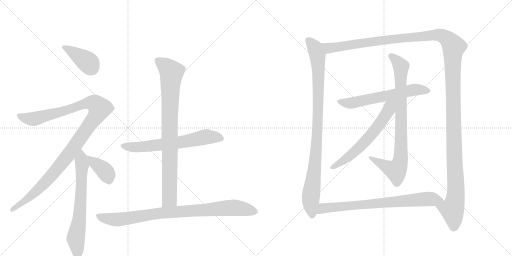
t = 0.00 s
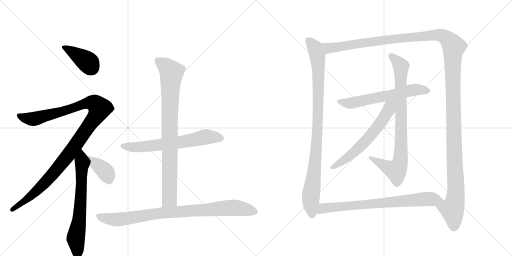
t = 2.34 s
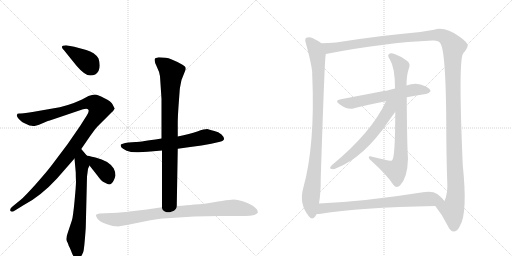
t = 4.67 s
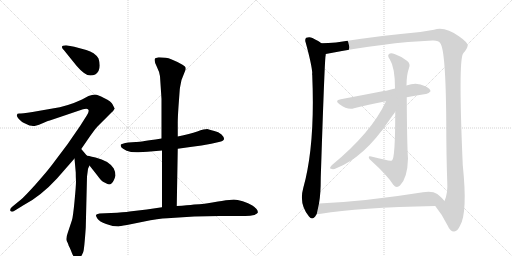
t = 7.01 s
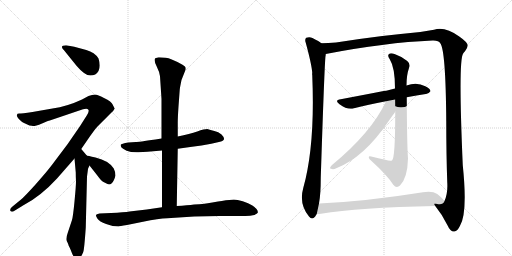
t = 9.35 s
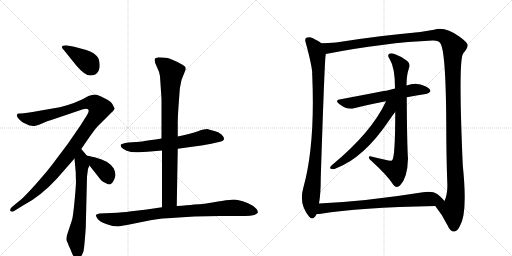
t = 11.69 s

The animated SVG that drew these frames (rendered in a browser with its animation timeline set to each time). Animation: 13 CSS @keyframes rules; one cycle of 11.69 s.

<svg version="1.1" viewBox="0 0 2048 1024" xmlns="http://www.w3.org/2000/svg">
  <g stroke="lightgray" stroke-dasharray="1,1" stroke-width="1" transform="scale(4, 4)">
    <line x1="0" y1="0" x2="256" y2="256"></line>
    <line x1="256" y1="0" x2="0" y2="256"></line>
    <line x1="128" y1="0" x2="128" y2="256"></line>
    <line x1="0" y1="128" x2="256" y2="128"></line>
    <line x1="256" y1="0" x2="512" y2="256"></line>
    <line x1="512" y1="0" x2="256" y2="256"></line>
    <line x1="384" y1="0" x2="384" y2="256"></line>
    <line x1="256" y1="128" x2="512" y2="128"></line>
  </g>
<g transform="scale(1, -1) translate(0, -850)">
   <style type="text/css">
    @keyframes keyframes0 {
      from {
       stroke: black;
       stroke-dashoffset: 390;
       stroke-width: 128;
       }
       56% {
       animation-timing-function: step-end;
       stroke: black;
       stroke-dashoffset: 0;
       stroke-width: 128;
       }
       to {
       stroke: black;
       stroke-width: 1024;
       }
       }
       #make-me-a-hanzi-animation-0 {
         animation: keyframes0 0.567383s both;
         animation-delay: 0.000000s;
         animation-timing-function: linear;
       }
    @keyframes keyframes1 {
      from {
       stroke: black;
       stroke-dashoffset: 1139;
       stroke-width: 128;
       }
       79% {
       animation-timing-function: step-end;
       stroke: black;
       stroke-dashoffset: 0;
       stroke-width: 128;
       }
       to {
       stroke: black;
       stroke-width: 1024;
       }
       }
       #make-me-a-hanzi-animation-1 {
         animation: keyframes1 1.176921s both;
         animation-delay: 0.567383s;
         animation-timing-function: linear;
       }
    @keyframes keyframes2 {
      from {
       stroke: black;
       stroke-dashoffset: 675;
       stroke-width: 128;
       }
       69% {
       animation-timing-function: step-end;
       stroke: black;
       stroke-dashoffset: 0;
       stroke-width: 128;
       }
       to {
       stroke: black;
       stroke-width: 1024;
       }
       }
       #make-me-a-hanzi-animation-2 {
         animation: keyframes2 0.799316s both;
         animation-delay: 1.744303s;
         animation-timing-function: linear;
       }
    @keyframes keyframes3 {
      from {
       stroke: black;
       stroke-dashoffset: 383;
       stroke-width: 128;
       }
       55% {
       animation-timing-function: step-end;
       stroke: black;
       stroke-dashoffset: 0;
       stroke-width: 128;
       }
       to {
       stroke: black;
       stroke-width: 1024;
       }
       }
       #make-me-a-hanzi-animation-3 {
         animation: keyframes3 0.561686s both;
         animation-delay: 2.543620s;
         animation-timing-function: linear;
       }
    @keyframes keyframes4 {
      from {
       stroke: black;
       stroke-dashoffset: 653;
       stroke-width: 128;
       }
       68% {
       animation-timing-function: step-end;
       stroke: black;
       stroke-dashoffset: 0;
       stroke-width: 128;
       }
       to {
       stroke: black;
       stroke-width: 1024;
       }
       }
       #make-me-a-hanzi-animation-4 {
         animation: keyframes4 0.781413s both;
         animation-delay: 3.105306s;
         animation-timing-function: linear;
       }
    @keyframes keyframes5 {
      from {
       stroke: black;
       stroke-dashoffset: 870;
       stroke-width: 128;
       }
       74% {
       animation-timing-function: step-end;
       stroke: black;
       stroke-dashoffset: 0;
       stroke-width: 128;
       }
       to {
       stroke: black;
       stroke-width: 1024;
       }
       }
       #make-me-a-hanzi-animation-5 {
         animation: keyframes5 0.958008s both;
         animation-delay: 3.886719s;
         animation-timing-function: linear;
       }
    @keyframes keyframes6 {
      from {
       stroke: black;
       stroke-dashoffset: 907;
       stroke-width: 128;
       }
       75% {
       animation-timing-function: step-end;
       stroke: black;
       stroke-dashoffset: 0;
       stroke-width: 128;
       }
       to {
       stroke: black;
       stroke-width: 1024;
       }
       }
       #make-me-a-hanzi-animation-6 {
         animation: keyframes6 0.988118s both;
         animation-delay: 4.844727s;
         animation-timing-function: linear;
       }
    @keyframes keyframes7 {
      from {
       stroke: black;
       stroke-dashoffset: 969;
       stroke-width: 128;
       }
       76% {
       animation-timing-function: step-end;
       stroke: black;
       stroke-dashoffset: 0;
       stroke-width: 128;
       }
       to {
       stroke: black;
       stroke-width: 1024;
       }
       }
       #make-me-a-hanzi-animation-7 {
         animation: keyframes7 1.038574s both;
         animation-delay: 5.832845s;
         animation-timing-function: linear;
       }
    @keyframes keyframes8 {
      from {
       stroke: black;
       stroke-dashoffset: 1529;
       stroke-width: 128;
       }
       83% {
       animation-timing-function: step-end;
       stroke: black;
       stroke-dashoffset: 0;
       stroke-width: 128;
       }
       to {
       stroke: black;
       stroke-width: 1024;
       }
       }
       #make-me-a-hanzi-animation-8 {
         animation: keyframes8 1.494303s both;
         animation-delay: 6.871419s;
         animation-timing-function: linear;
       }
    @keyframes keyframes9 {
      from {
       stroke: black;
       stroke-dashoffset: 616;
       stroke-width: 128;
       }
       67% {
       animation-timing-function: step-end;
       stroke: black;
       stroke-dashoffset: 0;
       stroke-width: 128;
       }
       to {
       stroke: black;
       stroke-width: 1024;
       }
       }
       #make-me-a-hanzi-animation-9 {
         animation: keyframes9 0.751302s both;
         animation-delay: 8.365723s;
         animation-timing-function: linear;
       }
    @keyframes keyframes10 {
      from {
       stroke: black;
       stroke-dashoffset: 850;
       stroke-width: 128;
       }
       73% {
       animation-timing-function: step-end;
       stroke: black;
       stroke-dashoffset: 0;
       stroke-width: 128;
       }
       to {
       stroke: black;
       stroke-width: 1024;
       }
       }
       #make-me-a-hanzi-animation-10 {
         animation: keyframes10 0.941732s both;
         animation-delay: 9.117025s;
         animation-timing-function: linear;
       }
    @keyframes keyframes11 {
      from {
       stroke: black;
       stroke-dashoffset: 622;
       stroke-width: 128;
       }
       67% {
       animation-timing-function: step-end;
       stroke: black;
       stroke-dashoffset: 0;
       stroke-width: 128;
       }
       to {
       stroke: black;
       stroke-width: 1024;
       }
       }
       #make-me-a-hanzi-animation-11 {
         animation: keyframes11 0.756185s both;
         animation-delay: 10.058757s;
         animation-timing-function: linear;
       }
    @keyframes keyframes12 {
      from {
       stroke: black;
       stroke-dashoffset: 763;
       stroke-width: 128;
       }
       71% {
       animation-timing-function: step-end;
       stroke: black;
       stroke-dashoffset: 0;
       stroke-width: 128;
       }
       to {
       stroke: black;
       stroke-width: 1024;
       }
       }
       #make-me-a-hanzi-animation-12 {
         animation: keyframes12 0.870931s both;
         animation-delay: 10.814941s;
         animation-timing-function: linear;
       }
</style>
<path d="M 306 587 Q 339 548 361.5 548 Q 384 548 394 566.5 Q 404 585 394 616 Q 379 641 345 650 L 297 663 L 264 669 Q 236 669 256 649 L 306 587 Z" fill="lightgray"></path> 
<path d="M 132 346 Q 142 346 168 356.5 Q 194 367 199 368 L 332 413 Q 349 418 353.5 411.5 Q 358 405 347 388 L 321 347 L 270 273 L 209 192 Q 185 160 142 112.5 Q 99 65 83 51 L 50 24 Q 37 13 42 6.5 Q 47 0 58 7 L 92 28 Q 162 64 228 136 L 298 216 L 325 254 L 351 292 Q 380 334 390 344 L 446 400 Q 453 405 459 416 L 459 417 Q 458 418 457 419 L 451 431 Q 447 443 416 458 Q 391 472 380 472 Q 369 472 354 466 L 328 452 Q 268 424 210 416 L 130 402 Q 86 396 77 396 Q 68 396 68 391 Q 67 390 68.5 384.5 Q 70 379 79.5 370 Q 89 361 96 358 L 118 348 Q 128 348 132 346 Z" fill="lightgray"></path> 
<path d="M 298 216 L 303 160 Q 303 143 304 125 Q 304 106 298 44 Q 292 -18 288 -30 L 272 -78 Q 262 -106 267 -114 Q 271 -122 273 -127 Q 274 -132 278 -139 Q 281 -145 288 -163 Q 295 -180 304 -185 Q 319 -194 333 -158 Q 337 -148 343 -61 L 348 144 L 352 174 Q 352 176 358 188 C 366 206 366 206 347 228 L 325 254 C 306 277 295 246 298 216 Z" fill="lightgray"></path> 
<path d="M 358 188 L 391 146 Q 405 126 414 122 Q 422 118 430 114 Q 438 109 447 117 Q 456 125 462 148 Q 462 162 455 176 Q 436 207 382 220 Q 349 228 347 228 C 323 233 339 212 358 188 Z" fill="lightgray"></path> 
<path d="M 646 296 L 622 292 Q 553 282 543 282 L 514 280 Q 484 275 483 271.5 Q 482 268 485 261 Q 489 255 506.5 247.5 Q 524 240 554 241 L 590 243 L 648 248 L 711 255 L 761 262 Q 809 267 845 275 L 880 283 Q 909 289 886 312 Q 874 323 857.5 326.5 Q 841 330 829 334 Q 818 334 789 324.5 Q 760 315 711 304 L 646 296 Z" fill="lightgray"></path> 
<path d="M 635 621 Q 627 620 621 617 Q 614 610 626 586 Q 638 562 640 545 L 646 454 L 646 296 L 648 248 L 648 21 C 648 -9 706 -4 707 26 L 711 255 L 711 304 L 711 359 Q 711 380 714 424 L 719 492 Q 720 501 726 530 L 743 573 Q 743 577 742 581 Q 741 584 730 591 Q 682 618 663 619 L 635 621 Z" fill="lightgray"></path> 
<path d="M 648 21 L 587 12 L 518 4 Q 497 1 444 -2 L 398 -4 Q 385 -6 384 -10 Q 383 -14 390 -25 Q 397 -36 424.5 -46 Q 452 -56 474 -56 Q 477 -55 508 -50 L 572 -37 Q 635 -24 669 -23 L 777 -16 L 879 -14 L 973 -14 Q 999 -15 1017 -10 Q 1029 -5 1031 -1 Q 1032 2 1029 10 Q 1025 17 1009.5 28 Q 994 39 971 45.5 Q 948 52 935.5 52 Q 923 52 887 46 L 872 44 Q 822 35 808.5 34.5 Q 795 34 707 26 L 648 21 Z" fill="lightgray"></path> 
<path d="M 1285 677 Q 1278 684 1250 698 Q 1238 704 1225 699 Q 1218 693 1223 679 Q 1247 591 1249 558 Q 1248 554 1249 549 Q 1261 269 1213 98 Q 1195 34 1236 -16 Q 1248 -31 1260 -17 Q 1264 -11 1267 -6 L 1276 36 Q 1283 73 1283 139 Q 1298 596 1302 625 Q 1303 629 1303 634 C 1306 663 1306 663 1285 677 Z" fill="lightgray"></path> 
<path d="M 1741 26 Q 1769 -8 1791 -53 Q 1801 -77 1817 -76 Q 1830 -75 1840 -53 Q 1871 -2 1851 190 Q 1833 604 1852 635 Q 1855 641 1860 645 Q 1870 658 1871 668 Q 1870 681 1837 704 Q 1779 746 1736 731 Q 1715 728 1681 722 Q 1528 709 1344 680 Q 1313 677 1285 677 C 1255 676 1274 628 1303 634 Q 1540 680 1730 688 Q 1755 689 1761 677 Q 1783 650 1785 365 Q 1785 233 1789 121 Q 1792 78 1778 46 C 1770 17 1723 50 1741 26 Z" fill="lightgray"></path> 
<path d="M 1627 461 Q 1667 468 1703 474 Q 1713 473 1722 485 Q 1722 495 1701 505 Q 1667 524 1626 508 L 1580 496 Q 1564 493 1549 488 Q 1542 488 1363 453 Q 1336 449 1358 433 Q 1391 409 1416 417 Q 1471 432 1544 445 L 1627 461 Z" fill="lightgray"></path> 
<path d="M 1581 403 Q 1581 217 1568 208 Q 1561 204 1485 224 Q 1475 227 1475 221 Q 1475 214 1485 207 Q 1551 147 1573 111 Q 1586 95 1600 108 Q 1630 138 1632 216 Q 1628 270 1627 461 L 1626 508 Q 1626 550 1636 578 Q 1643 594 1629 606 Q 1605 625 1578 634 Q 1562 640 1555 633 Q 1549 627 1559 613 Q 1580 580 1580 496 L 1581 403 Z" fill="lightgray"></path> 
<path d="M 1544 445 Q 1487 321 1327 189 Q 1315 176 1324 175 Q 1333 171 1345 177 Q 1456 220 1554 365 Q 1573 392 1581 403 C 1621 459 1566 492 1544 445 Z" fill="lightgray"></path> 
<path d="M 1267 -6 Q 1276 -6 1284 -5 Q 1432 20 1741 26 C 1771 27 1795 27 1778 46 Q 1771 56 1749 74 Q 1730 87 1692 81 Q 1461 44 1276 36 C 1246 35 1237 -8 1267 -6 Z" fill="lightgray"></path> 
      <clipPath id="make-me-a-hanzi-clip-0">
      <path d="M 306 587 Q 339 548 361.5 548 Q 384 548 394 566.5 Q 404 585 394 616 Q 379 641 345 650 L 297 663 L 264 669 Q 236 669 256 649 L 306 587 Z" fill="lightgray"></path>
      </clipPath>
      <path clip-path="url(#make-me-a-hanzi-clip-0)" d="M 258 660 L 347 604 L 364 581 " fill="none" id="make-me-a-hanzi-animation-0" stroke-dasharray="262 524" stroke-linecap="round"></path>

      <clipPath id="make-me-a-hanzi-clip-1">
      <path d="M 132 346 Q 142 346 168 356.5 Q 194 367 199 368 L 332 413 Q 349 418 353.5 411.5 Q 358 405 347 388 L 321 347 L 270 273 L 209 192 Q 185 160 142 112.5 Q 99 65 83 51 L 50 24 Q 37 13 42 6.5 Q 47 0 58 7 L 92 28 Q 162 64 228 136 L 298 216 L 325 254 L 351 292 Q 380 334 390 344 L 446 400 Q 453 405 459 416 L 459 417 Q 458 418 457 419 L 451 431 Q 447 443 416 458 Q 391 472 380 472 Q 369 472 354 466 L 328 452 Q 268 424 210 416 L 130 402 Q 86 396 77 396 Q 68 396 68 391 Q 67 390 68.5 384.5 Q 70 379 79.5 370 Q 89 361 96 358 L 118 348 Q 128 348 132 346 Z" fill="lightgray"></path>
      </clipPath>
      <path clip-path="url(#make-me-a-hanzi-clip-1)" d="M 75 388 L 132 374 L 362 439 L 382 435 L 398 414 L 383 384 L 288 250 L 205 146 L 136 78 L 48 11 " fill="none" id="make-me-a-hanzi-animation-1" stroke-dasharray="1011 2022" stroke-linecap="round"></path>

      <clipPath id="make-me-a-hanzi-clip-2">
      <path d="M 298 216 L 303 160 Q 303 143 304 125 Q 304 106 298 44 Q 292 -18 288 -30 L 272 -78 Q 262 -106 267 -114 Q 271 -122 273 -127 Q 274 -132 278 -139 Q 281 -145 288 -163 Q 295 -180 304 -185 Q 319 -194 333 -158 Q 337 -148 343 -61 L 348 144 L 352 174 Q 352 176 358 188 C 366 206 366 206 347 228 L 325 254 C 306 277 295 246 298 216 Z" fill="lightgray"></path>
      </clipPath>
      <path clip-path="url(#make-me-a-hanzi-clip-2)" d="M 324 245 L 329 190 L 326 105 L 316 -37 L 303 -105 L 310 -172 " fill="none" id="make-me-a-hanzi-animation-2" stroke-dasharray="547 1094" stroke-linecap="round"></path>

      <clipPath id="make-me-a-hanzi-clip-3">
      <path d="M 358 188 L 391 146 Q 405 126 414 122 Q 422 118 430 114 Q 438 109 447 117 Q 456 125 462 148 Q 462 162 455 176 Q 436 207 382 220 Q 349 228 347 228 C 323 233 339 212 358 188 Z" fill="lightgray"></path>
      </clipPath>
      <path clip-path="url(#make-me-a-hanzi-clip-3)" d="M 356 220 L 420 166 L 436 126 " fill="none" id="make-me-a-hanzi-animation-3" stroke-dasharray="255 510" stroke-linecap="round"></path>

      <clipPath id="make-me-a-hanzi-clip-4">
      <path d="M 646 296 L 622 292 Q 553 282 543 282 L 514 280 Q 484 275 483 271.5 Q 482 268 485 261 Q 489 255 506.5 247.5 Q 524 240 554 241 L 590 243 L 648 248 L 711 255 L 761 262 Q 809 267 845 275 L 880 283 Q 909 289 886 312 Q 874 323 857.5 326.5 Q 841 330 829 334 Q 818 334 789 324.5 Q 760 315 711 304 L 646 296 Z" fill="lightgray"></path>
      </clipPath>
      <path clip-path="url(#make-me-a-hanzi-clip-4)" d="M 489 267 L 545 261 L 701 278 L 827 303 L 882 298 " fill="none" id="make-me-a-hanzi-animation-4" stroke-dasharray="525 1050" stroke-linecap="round"></path>

      <clipPath id="make-me-a-hanzi-clip-5">
      <path d="M 635 621 Q 627 620 621 617 Q 614 610 626 586 Q 638 562 640 545 L 646 454 L 646 296 L 648 248 L 648 21 C 648 -9 706 -4 707 26 L 711 255 L 711 304 L 711 359 Q 711 380 714 424 L 719 492 Q 720 501 726 530 L 743 573 Q 743 577 742 581 Q 741 584 730 591 Q 682 618 663 619 L 635 621 Z" fill="lightgray"></path>
      </clipPath>
      <path clip-path="url(#make-me-a-hanzi-clip-5)" d="M 631 609 L 686 560 L 678 383 L 678 53 L 655 29 " fill="none" id="make-me-a-hanzi-animation-5" stroke-dasharray="742 1484" stroke-linecap="round"></path>

      <clipPath id="make-me-a-hanzi-clip-6">
      <path d="M 648 21 L 587 12 L 518 4 Q 497 1 444 -2 L 398 -4 Q 385 -6 384 -10 Q 383 -14 390 -25 Q 397 -36 424.5 -46 Q 452 -56 474 -56 Q 477 -55 508 -50 L 572 -37 Q 635 -24 669 -23 L 777 -16 L 879 -14 L 973 -14 Q 999 -15 1017 -10 Q 1029 -5 1031 -1 Q 1032 2 1029 10 Q 1025 17 1009.5 28 Q 994 39 971 45.5 Q 948 52 935.5 52 Q 923 52 887 46 L 872 44 Q 822 35 808.5 34.5 Q 795 34 707 26 L 648 21 Z" fill="lightgray"></path>
      </clipPath>
      <path clip-path="url(#make-me-a-hanzi-clip-6)" d="M 393 -11 L 411 -21 L 470 -28 L 657 0 L 926 19 L 1015 5 L 1024 13 L 1024 3 " fill="none" id="make-me-a-hanzi-animation-6" stroke-dasharray="779 1558" stroke-linecap="round"></path>

      <clipPath id="make-me-a-hanzi-clip-7">
      <path d="M 1285 677 Q 1278 684 1250 698 Q 1238 704 1225 699 Q 1218 693 1223 679 Q 1247 591 1249 558 Q 1248 554 1249 549 Q 1261 269 1213 98 Q 1195 34 1236 -16 Q 1248 -31 1260 -17 Q 1264 -11 1267 -6 L 1276 36 Q 1283 73 1283 139 Q 1298 596 1302 625 Q 1303 629 1303 634 C 1306 663 1306 663 1285 677 Z" fill="lightgray"></path>
      </clipPath>
      <path clip-path="url(#make-me-a-hanzi-clip-7)" d="M 1233 690 L 1258 662 L 1270 628 L 1274 546 L 1265 237 L 1243 58 L 1248 -10 " fill="none" id="make-me-a-hanzi-animation-7" stroke-dasharray="841 1682" stroke-linecap="round"></path>

      <clipPath id="make-me-a-hanzi-clip-8">
      <path d="M 1741 26 Q 1769 -8 1791 -53 Q 1801 -77 1817 -76 Q 1830 -75 1840 -53 Q 1871 -2 1851 190 Q 1833 604 1852 635 Q 1855 641 1860 645 Q 1870 658 1871 668 Q 1870 681 1837 704 Q 1779 746 1736 731 Q 1715 728 1681 722 Q 1528 709 1344 680 Q 1313 677 1285 677 C 1255 676 1274 628 1303 634 Q 1540 680 1730 688 Q 1755 689 1761 677 Q 1783 650 1785 365 Q 1785 233 1789 121 Q 1792 78 1778 46 C 1770 17 1723 50 1741 26 Z" fill="lightgray"></path>
      </clipPath>
      <path clip-path="url(#make-me-a-hanzi-clip-8)" d="M 1292 672 L 1315 657 L 1545 691 L 1748 711 L 1776 704 L 1807 676 L 1814 661 L 1812 433 L 1824 111 L 1821 57 L 1809 11 L 1815 -59 " fill="none" id="make-me-a-hanzi-animation-8" stroke-dasharray="1401 2802" stroke-linecap="round"></path>

      <clipPath id="make-me-a-hanzi-clip-9">
      <path d="M 1627 461 Q 1667 468 1703 474 Q 1713 473 1722 485 Q 1722 495 1701 505 Q 1667 524 1626 508 L 1580 496 Q 1564 493 1549 488 Q 1542 488 1363 453 Q 1336 449 1358 433 Q 1391 409 1416 417 Q 1471 432 1544 445 L 1627 461 Z" fill="lightgray"></path>
      </clipPath>
      <path clip-path="url(#make-me-a-hanzi-clip-9)" d="M 1358 444 L 1399 437 L 1653 491 L 1712 486 " fill="none" id="make-me-a-hanzi-animation-9" stroke-dasharray="488 976" stroke-linecap="round"></path>

      <clipPath id="make-me-a-hanzi-clip-10">
      <path d="M 1581 403 Q 1581 217 1568 208 Q 1561 204 1485 224 Q 1475 227 1475 221 Q 1475 214 1485 207 Q 1551 147 1573 111 Q 1586 95 1600 108 Q 1630 138 1632 216 Q 1628 270 1627 461 L 1626 508 Q 1626 550 1636 578 Q 1643 594 1629 606 Q 1605 625 1578 634 Q 1562 640 1555 633 Q 1549 627 1559 613 Q 1580 580 1580 496 L 1581 403 Z" fill="lightgray"></path>
      </clipPath>
      <path clip-path="url(#make-me-a-hanzi-clip-10)" d="M 1563 627 L 1588 606 L 1604 581 L 1602 208 L 1584 168 L 1481 219 " fill="none" id="make-me-a-hanzi-animation-10" stroke-dasharray="722 1444" stroke-linecap="round"></path>

      <clipPath id="make-me-a-hanzi-clip-11">
      <path d="M 1544 445 Q 1487 321 1327 189 Q 1315 176 1324 175 Q 1333 171 1345 177 Q 1456 220 1554 365 Q 1573 392 1581 403 C 1621 459 1566 492 1544 445 Z" fill="lightgray"></path>
      </clipPath>
      <path clip-path="url(#make-me-a-hanzi-clip-11)" d="M 1575 446 L 1530 370 L 1466 289 L 1401 228 L 1330 181 " fill="none" id="make-me-a-hanzi-animation-11" stroke-dasharray="494 988" stroke-linecap="round"></path>

      <clipPath id="make-me-a-hanzi-clip-12">
      <path d="M 1267 -6 Q 1276 -6 1284 -5 Q 1432 20 1741 26 C 1771 27 1795 27 1778 46 Q 1771 56 1749 74 Q 1730 87 1692 81 Q 1461 44 1276 36 C 1246 35 1237 -8 1267 -6 Z" fill="lightgray"></path>
      </clipPath>
      <path clip-path="url(#make-me-a-hanzi-clip-12)" d="M 1271 0 L 1292 17 L 1326 21 L 1704 54 L 1770 46 " fill="none" id="make-me-a-hanzi-animation-12" stroke-dasharray="635 1270" stroke-linecap="round"></path>

</g>
</svg>
